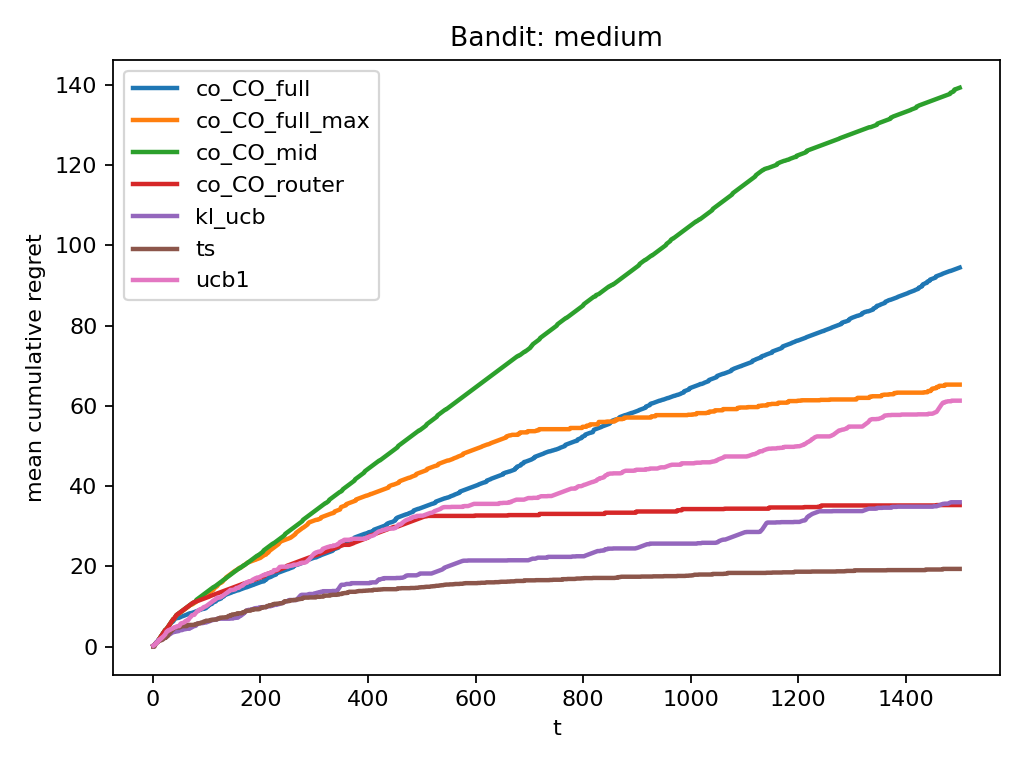

The table this chart was drawn from, first rows:
problem, agent, mean_final_regret, n_runs
medium, co_CO_full, 94.45, 2
medium, co_CO_full_max, 65.3, 2
medium, co_CO_mid, 139.2, 2
medium, co_CO_router, 35.3, 2
medium, kl_ucb, 36, 2
medium, ts, 19.4, 2
medium, ucb1, 61.3, 2
